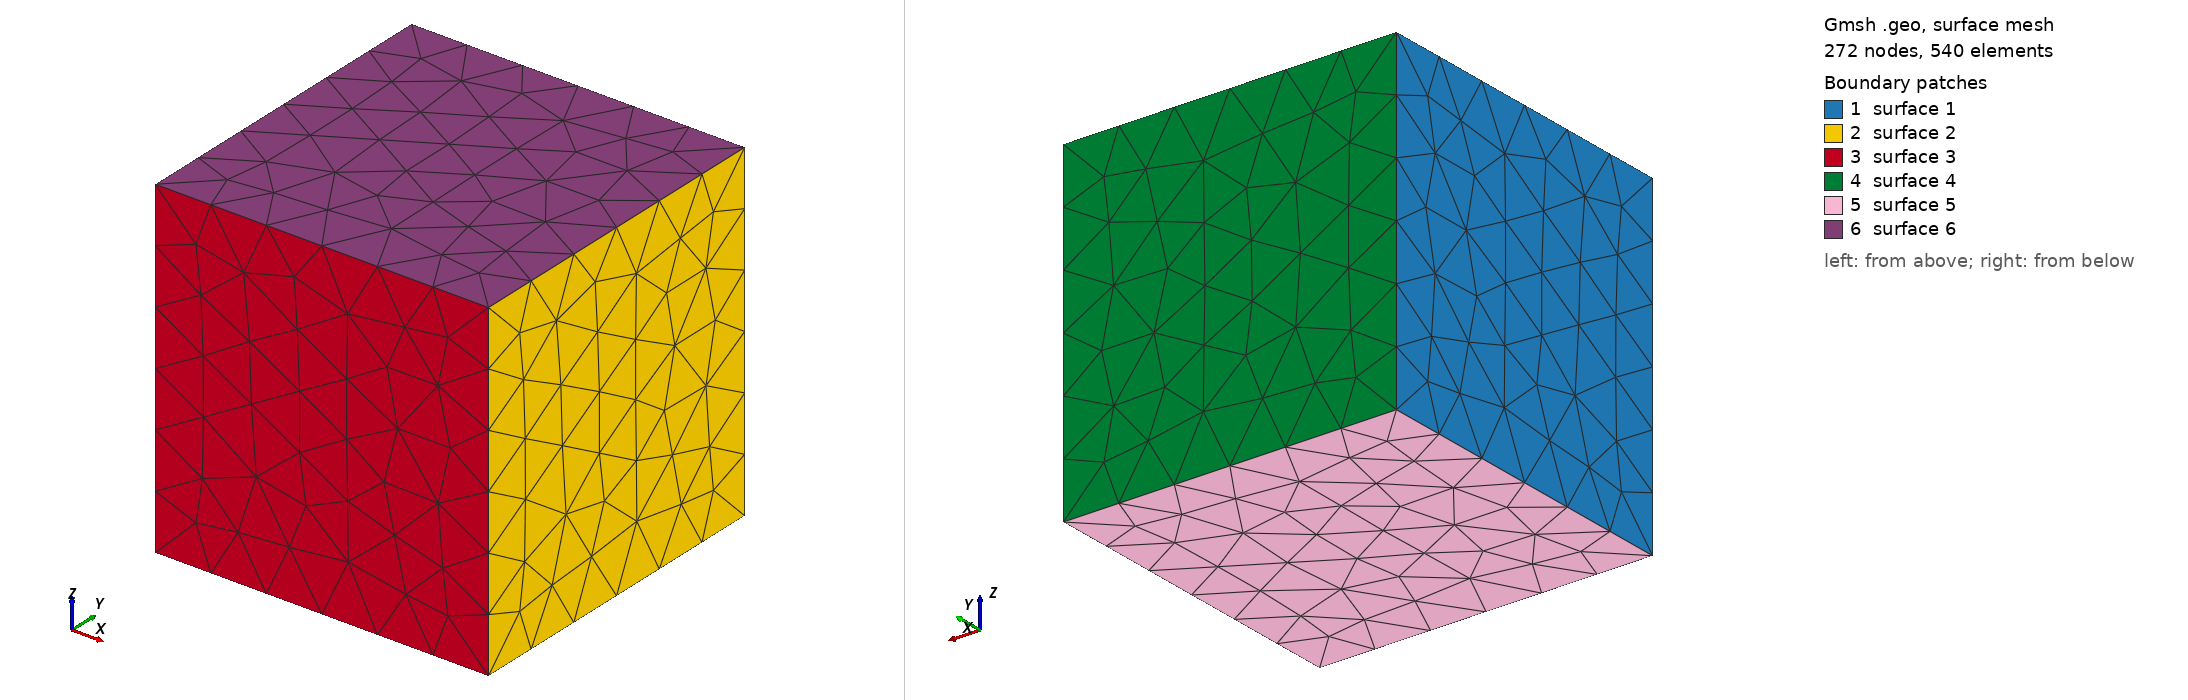

Gmsh geometry script, surface-meshed: 272 nodes, 540 surface elements. Boundary patches (legend numbers): 1 surface 1, 2 surface 2, 3 surface 3, 4 surface 4, 5 surface 5, 6 surface 6. Left view from above one corner, right view from below the opposite corner. The script declares no physical surfaces, so the legend lists its geometric surfaces. The drawing asked Gmsh for element sizes between 1% and 20% of the model's largest extent; the script's own settings can give other sizes.

=== periodic.geo (drawn) ===
// This is from the demos distributed with gmsh
SetFactory("OpenCASCADE");

Mesh.Algorithm = 6;
Mesh.CharacteristicLengthMin = 1;
Mesh.CharacteristicLengthMax = 1;

R = 2;
Box(1) = {0,0,0, R,R,R};

Periodic Surface{2} = {1} Translate{R,0,0};
